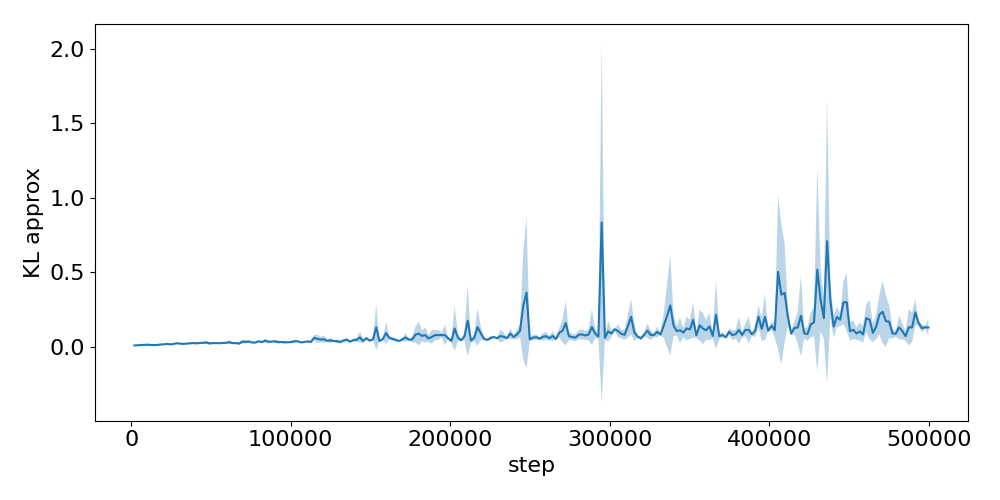

Data behind this chart, as committed beside it:
step, run_0, run_1, run_2
2048, 0.007734, 0.008217, 0.005414
4096, 0.009158, 0.008123, 0.007474
6144, 0.01044, 0.009333, 0.01034
8192, 0.009345, 0.01247, 0.01254
10240, 0.01366, 0.01185, 0.01187
12288, 0.01079, 0.01108, 0.009875
14336, 0.00852, 0.01102, 0.01024
16384, 0.01208, 0.01016, 0.009784
18432, 0.01249, 0.01545, 0.01358
20480, 0.01522, 0.01481, 0.01355
22528, 0.01581, 0.01966, 0.01648
24576, 0.01548, 0.01375, 0.01422
26624, 0.01599, 0.01782, 0.01886
28672, 0.02292, 0.02446, 0.01915
30720, 0.01706, 0.01938, 0.02058
32768, 0.0195, 0.01762, 0.01667
34816, 0.0183, 0.02013, 0.02139
36864, 0.02025, 0.02338, 0.02119
38912, 0.023, 0.02588, 0.02032
40960, 0.02051, 0.02492, 0.01794
43008, 0.0259, 0.02477, 0.02049
45056, 0.02413, 0.03147, 0.01899
47104, 0.01777, 0.04056, 0.02289
49152, 0.01493, 0.03219, 0.01561
51200, 0.01959, 0.02649, 0.02283
53248, 0.01892, 0.02628, 0.02389
55296, 0.02189, 0.02099, 0.02266
57344, 0.03015, 0.02209, 0.02116
59392, 0.02493, 0.02244, 0.02653
61440, 0.02433, 0.04336, 0.02105
63488, 0.01739, 0.02586, 0.02413
65536, 0.0231, 0.03006, 0.01761
67584, 0.01438, 0.0257, 0.01788
69632, 0.04713, 0.02249, 0.02725
71680, 0.0449, 0.02386, 0.02541
73728, 0.04172, 0.02489, 0.03403
75776, 0.02339, 0.03465, 0.02418
77824, 0.02304, 0.02723, 0.02852
79872, 0.03882, 0.03781, 0.03073
81920, 0.02329, 0.03421, 0.03125
83968, 0.02585, 0.04657, 0.04615
86016, 0.0252, 0.04496, 0.02455
88064, 0.03419, 0.02957, 0.03603
90112, 0.02502, 0.04431, 0.03512
92160, 0.01842, 0.03985, 0.03118
94208, 0.02419, 0.03338, 0.0335
96256, 0.01848, 0.03197, 0.03472
98304, 0.0261, 0.02819, 0.03127
100352, 0.02064, 0.03712, 0.03322
102400, 0.02388, 0.03899, 0.04395
104448, 0.03869, 0.03047, 0.03657
106496, 0.02784, 0.02591, 0.02875
108544, 0.02759, 0.03014, 0.03309
110592, 0.02996, 0.03909, 0.03442
112640, 0.02579, 0.0388, 0.02621
114688, 0.04181, 0.07595, 0.05818
116736, 0.08473, 0.04194, 0.02807
118784, 0.06742, 0.04032, 0.0334
120832, 0.07686, 0.03512, 0.03515
122880, 0.03435, 0.03477, 0.04513
... 184 more rows
